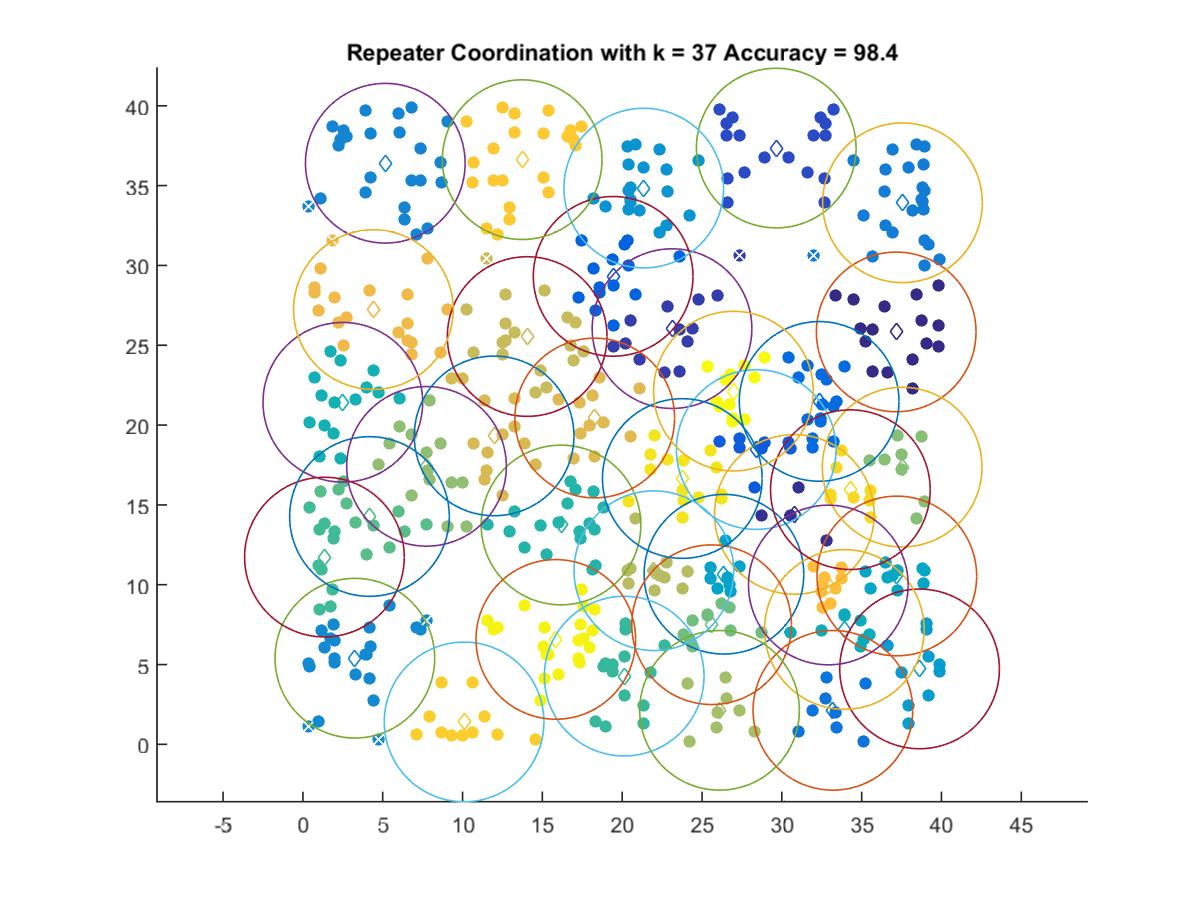

The file beside this chart, header and first rows:
37.164, 25.835
30.78, 14.4
23.12, 26.04
29.65, 37.35
28.4, 18.47
19.43, 29.32
32.34, 21.48
33.2, 2.131
37.56, 33.92
5.16, 36.4
3.253, 5.397
21.35, 34.85
38.63, 4.726
26.37, 10.66
37.2, 10.55
33.92, 7.197
2.501, 21.43
16.17, 13.74
20.13, 4.273
1.348, 11.73
4.169, 14.27
25.6, 7.495
37.54, 17.37
7.743, 17.41
26.1, 2.131
21.98, 10.88
14.05, 25.55
11.98, 19.32
18.28, 20.44
4.415, 27.23
32.91, 9.981
13.74, 36.63
10.1, 1.404
34.29, 15.95
23.77, 16.65
15.84, 6.574
26.97, 22.13
